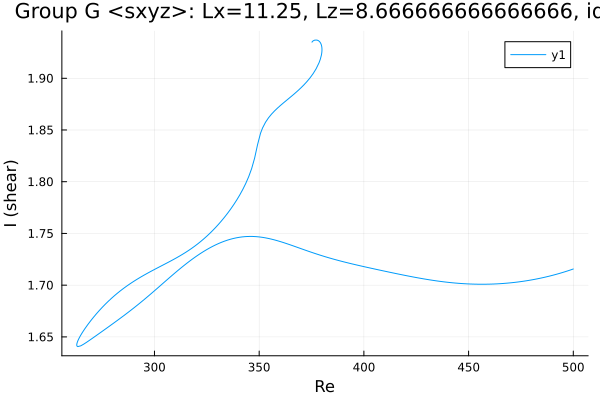

Values plotted in this chart, from the file beside it:
Re, shear
375.2, 1.935
375.2, 1.935
375.2, 1.935
375.2, 1.935
375.2, 1.935
375.2, 1.935
375.2, 1.935
375.2, 1.935
375.2, 1.935
375.3, 1.935
375.3, 1.935
375.7, 1.936
375.9, 1.936
376.6, 1.937
377.6, 1.937
378.3, 1.936
378.8, 1.936
379.2, 1.935
379.4, 1.934
379.6, 1.933
379.7, 1.932
379.8, 1.931
379.8, 1.931
379.9, 1.93
379.9, 1.93
379.9, 1.93
380, 1.929
380, 1.929
380, 1.929
380, 1.929
380, 1.928
380, 1.928
380, 1.928
380, 1.928
380, 1.928
380, 1.928
380, 1.928
380, 1.928
380, 1.928
380, 1.928
380, 1.928
380, 1.928
380, 1.928
380, 1.928
380, 1.928
380, 1.928
380, 1.928
380, 1.928
380, 1.928
380, 1.928
380, 1.928
380, 1.928
380, 1.928
380, 1.928
380, 1.928
380, 1.928
380, 1.928
380, 1.928
380, 1.928
380, 1.928
... 334 more rows
